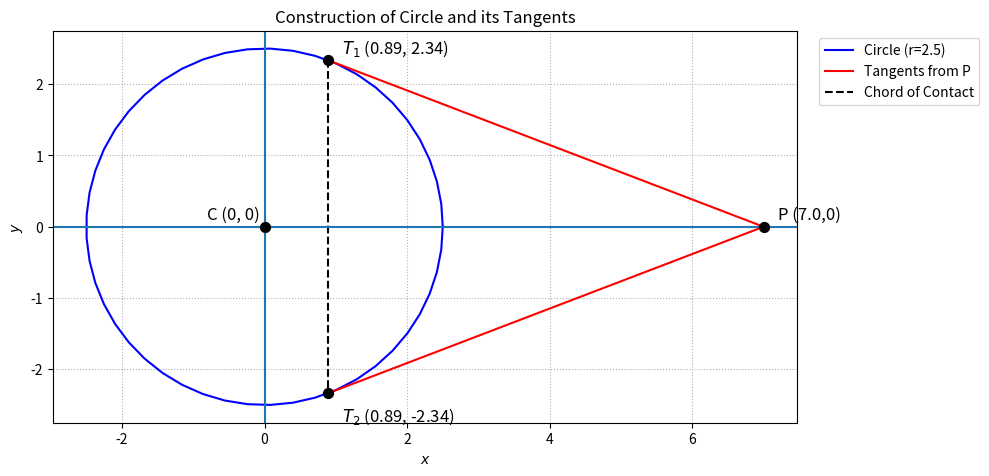

Here is the Python script that generated this plot: (Note: this script raises an exception after producing the figure.)
import numpy as np
import matplotlib.pyplot as plt

def circ_gen(O,r):
	len = 50
	theta = np.linspace(0,2*np.pi,len)
	x_circ = np.zeros((2,len))
	x_circ[0,:] = r*np.cos(theta)
	x_circ[1,:] = r*np.sin(theta)
	x_circ = (x_circ + O)
	return x_circ

def calculate_contact_points(r, d):
    if d < r:
        return None, None # External point is inside the circle
    x_coord = r**2 / d
    y_coord_abs = (r / d) * np.sqrt(d**2 - r**2)
    q1 = np.array([x_coord, y_coord_abs])
    q2 = np.array([x_coord, -y_coord_abs])
    return q1, q2

r = 2.5
d = 7.0

q1, q2 = calculate_contact_points(r, d)

center = np.array([0, 0]).reshape(-1, 1)
P = np.array([d, 0]) # External point P

circle_points = circ_gen(center, r)

plt.figure(figsize=(10, 8))

plt.plot(circle_points[0, :], circle_points[1, :], 'b-', label=f'Circle (r={r})')
plt.plot([P[0], q1[0]], [P[1], q1[1]], 'r-', label='Tangents from P')
plt.plot([P[0], q2[0]], [P[1], q2[1]], 'r-')
plt.plot([q1[0], q2[0]], [q1[1], q2[1]], 'k--', label='Chord of Contact')

points_to_label = {
    'C (0, 0)': center.flatten(),
    f'P ({d},0)': P,
    f'$T_1$ ({q1[0]:.2f}, {q1[1]:.2f})': q1,
    f'$T_2$ ({q2[0]:.2f}, {q2[1]:.2f})': q2
}
offsets = {
    'C (0, 0)': (-0.8, 0.1),
    f'P ({d},0)': (0.2, 0.1),
    f'$T_1$ ({q1[0]:.2f}, {q1[1]:.2f})': (0.2, 0.1),
    f'$T_2$ ({q2[0]:.2f}, {q2[1]:.2f})': (0.2, -0.4)
}
for label, point in points_to_label.items():
    plt.scatter(point[0], point[1], s=50, color='black', zorder=5)
    plt.text(point[0] + offsets[label][0], point[1] + offsets[label][1], label, fontsize=12)
plt.scatter([], [], s=50, color='black')

plt.title('Construction of Circle and its Tangents')
plt.xlabel('$x$')
plt.ylabel('$y$')
plt.axhline()
plt.axvline()
plt.gca().set_aspect('equal', adjustable='box')
plt.grid(True, linestyle=':')
plt.legend(bbox_to_anchor=(1.02, 1), loc='upper left')
plt.tight_layout()
plt.savefig("../figs/plot_p.jpg")
plt.show()
